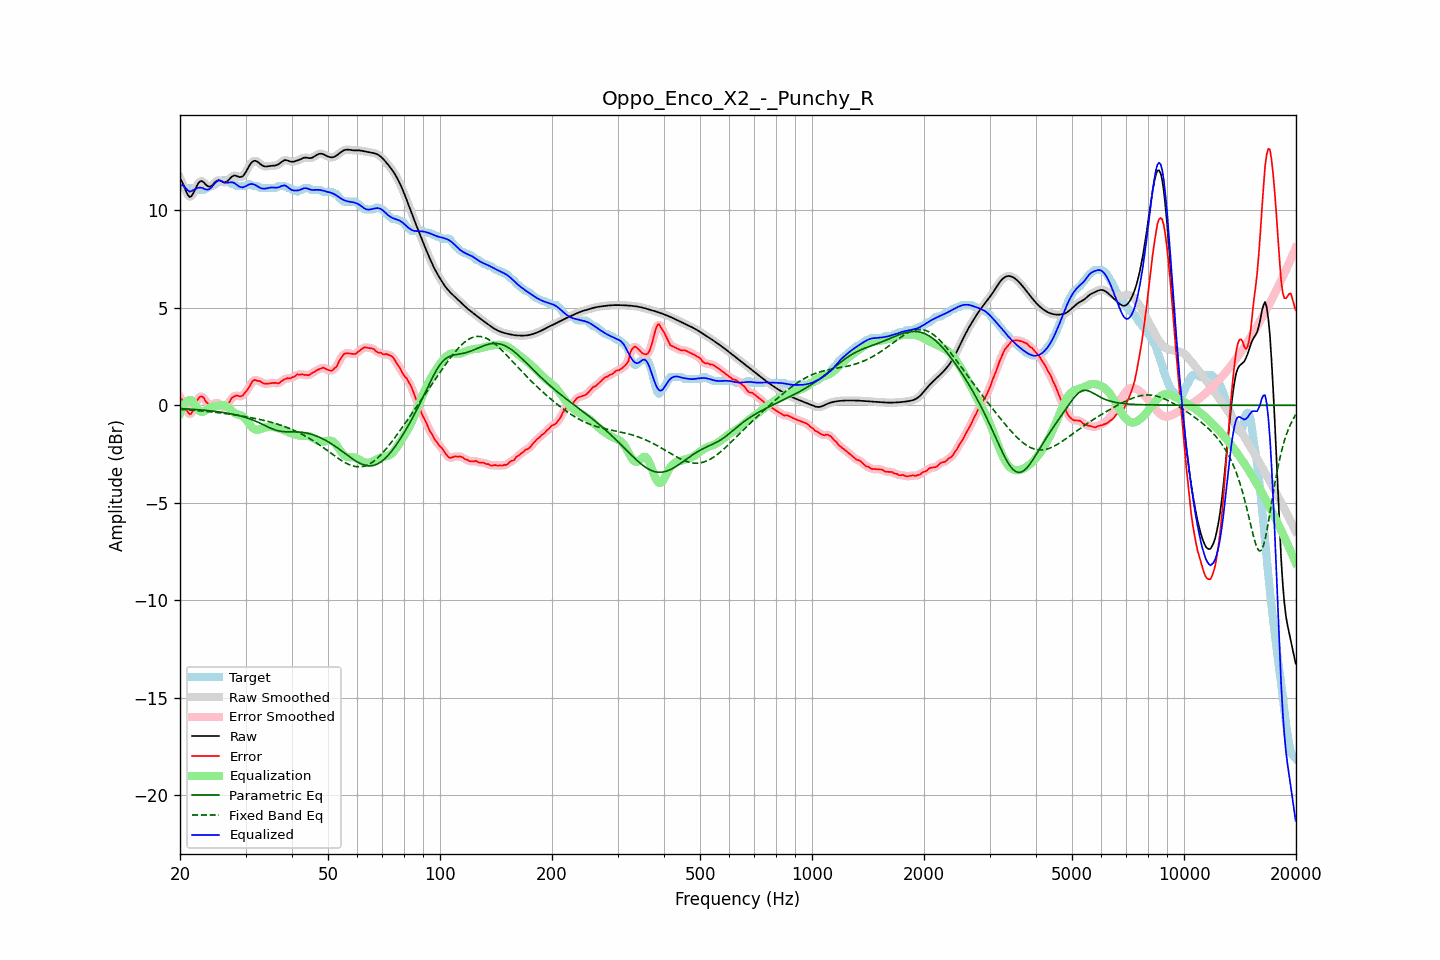

Source data for this figure (header and first rows):
frequency, raw, error, smoothed, error_smoothed, equalization, parametric_eq, fixed_band_eq, equalized_raw, equalized_smoothed, target
20.00, 11.65, 0.40, 11.68, 0.44, -0.43, -0.17, -0.21, 11.23, 11.25, 11.25
20.20, 11.51, 0.31, 11.49, 0.29, -0.23, -0.17, -0.21, 11.28, 11.26, 11.20
20.40, 11.34, 0.19, 11.30, 0.13, -0.06, -0.18, -0.22, 11.28, 11.24, 11.15
20.61, 11.13, -0.02, 11.13, -0.02, 0.07, -0.18, -0.23, 11.20, 11.20, 11.15
20.81, 10.93, -0.22, 10.93, -0.21, 0.17, -0.19, -0.23, 11.10, 11.11, 11.15
21.02, 10.78, -0.37, 10.78, -0.38, 0.24, -0.19, -0.24, 11.02, 11.02, 11.15
21.23, 10.69, -0.46, 10.71, -0.45, 0.27, -0.20, -0.24, 10.96, 10.98, 11.15
21.44, 10.72, -0.43, 10.73, -0.41, 0.27, -0.20, -0.25, 10.99, 11.00, 11.15
21.66, 10.85, -0.28, 10.84, -0.28, 0.19, -0.21, -0.26, 11.04, 11.03, 11.13
21.87, 11.00, -0.06, 11.00, -0.08, 0.07, -0.21, -0.26, 11.07, 11.07, 11.06
22.09, 11.18, 0.12, 11.18, 0.12, -0.06, -0.22, -0.27, 11.12, 11.12, 11.05
22.31, 11.34, 0.29, 11.34, 0.29, -0.19, -0.23, -0.28, 11.15, 11.15, 11.05
22.54, 11.46, 0.40, 11.45, 0.40, -0.29, -0.23, -0.28, 11.17, 11.17, 11.05
22.76, 11.51, 0.46, 11.50, 0.46, -0.34, -0.24, -0.29, 11.17, 11.16, 11.05
22.99, 11.49, 0.44, 11.48, 0.43, -0.34, -0.25, -0.30, 11.15, 11.14, 11.05
23.22, 11.42, 0.36, 11.42, 0.34, -0.31, -0.25, -0.30, 11.11, 11.11, 11.06
23.45, 11.33, 0.20, 11.34, 0.22, -0.25, -0.26, -0.31, 11.08, 11.08, 11.14
23.69, 11.26, 0.11, 11.26, 0.10, -0.19, -0.27, -0.32, 11.07, 11.07, 11.15
23.92, 11.22, 0.03, 11.22, 0.03, -0.14, -0.28, -0.33, 11.08, 11.09, 11.18
24.16, 11.23, -0.01, 11.24, 0.01, -0.10, -0.29, -0.34, 11.13, 11.14, 11.24
24.40, 11.29, 0.04, 11.30, 0.04, -0.07, -0.30, -0.35, 11.22, 11.22, 11.25
24.65, 11.38, 0.09, 11.38, 0.08, -0.06, -0.30, -0.35, 11.33, 11.32, 11.29
24.89, 11.47, 0.12, 11.46, 0.11, -0.05, -0.31, -0.36, 11.42, 11.42, 11.35
25.14, 11.52, 0.11, 11.52, 0.12, -0.03, -0.32, -0.37, 11.49, 11.49, 11.41
25.39, 11.56, 0.10, 11.54, 0.10, -0.02, -0.34, -0.38, 11.54, 11.53, 11.45
25.65, 11.53, 0.06, 11.53, 0.04, -0.00, -0.35, -0.39, 11.52, 11.52, 11.46
25.91, 11.49, -0.04, 11.49, -0.04, 0.01, -0.36, -0.40, 11.50, 11.50, 11.53
26.16, 11.44, -0.11, 11.45, -0.09, 0.01, -0.37, -0.41, 11.46, 11.46, 11.55
26.43, 11.43, -0.11, 11.44, -0.09, -0.01, -0.38, -0.42, 11.42, 11.43, 11.55
26.69, 11.47, -0.01, 11.47, -0.03, -0.05, -0.40, -0.43, 11.42, 11.42, 11.48
26.96, 11.53, 0.08, 11.54, 0.08, -0.11, -0.41, -0.45, 11.42, 11.43, 11.45
27.23, 11.63, 0.18, 11.63, 0.21, -0.19, -0.43, -0.46, 11.44, 11.44, 11.44
27.50, 11.71, 0.36, 11.71, 0.32, -0.27, -0.44, -0.47, 11.45, 11.44, 11.35
27.77, 11.77, 0.42, 11.77, 0.42, -0.34, -0.46, -0.48, 11.43, 11.43, 11.35
28.05, 11.80, 0.46, 11.79, 0.48, -0.40, -0.48, -0.49, 11.40, 11.39, 11.34
28.33, 11.77, 0.50, 11.77, 0.49, -0.44, -0.50, -0.51, 11.33, 11.33, 11.27
28.62, 11.75, 0.49, 11.75, 0.49, -0.47, -0.51, -0.52, 11.27, 11.27, 11.25
28.90, 11.71, 0.46, 11.72, 0.47, -0.50, -0.54, -0.53, 11.22, 11.22, 11.25
29.19, 11.72, 0.47, 11.72, 0.47, -0.52, -0.56, -0.55, 11.20, 11.19, 11.25
29.48, 11.75, 0.49, 11.76, 0.51, -0.57, -0.58, -0.56, 11.18, 11.19, 11.25
29.78, 11.85, 0.60, 11.85, 0.59, -0.64, -0.60, -0.57, 11.21, 11.21, 11.25
30.08, 11.97, 0.71, 11.98, 0.69, -0.73, -0.63, -0.59, 11.25, 11.25, 11.27
30.38, 12.13, 0.80, 12.13, 0.81, -0.84, -0.66, -0.60, 11.29, 11.29, 11.33
30.68, 12.28, 0.93, 12.28, 0.94, -0.95, -0.69, -0.62, 11.34, 11.33, 11.35
30.99, 12.41, 1.07, 12.41, 1.08, -1.05, -0.72, -0.63, 11.36, 11.35, 11.34
31.30, 12.50, 1.22, 12.50, 1.21, -1.14, -0.75, -0.65, 11.35, 11.35, 11.27
31.61, 12.54, 1.29, 12.54, 1.28, -1.21, -0.78, -0.67, 11.33, 11.33, 11.25
31.93, 12.55, 1.29, 12.54, 1.29, -1.25, -0.82, -0.68, 11.30, 11.29, 11.25
32.24, 12.51, 1.25, 12.51, 1.28, -1.26, -0.85, -0.70, 11.25, 11.25, 11.25
32.57, 12.45, 1.25, 12.45, 1.25, -1.25, -0.89, -0.72, 11.20, 11.20, 11.20
32.89, 12.38, 1.23, 12.38, 1.21, -1.23, -0.93, -0.74, 11.15, 11.16, 11.15
33.22, 12.32, 1.17, 12.32, 1.17, -1.19, -0.97, -0.75, 11.13, 11.13, 11.15
33.55, 12.27, 1.12, 12.28, 1.13, -1.16, -1.01, -0.77, 11.11, 11.12, 11.15
33.89, 12.26, 1.10, 12.26, 1.11, -1.14, -1.05, -0.79, 11.12, 11.12, 11.15
34.23, 12.26, 1.10, 12.26, 1.10, -1.12, -1.09, -0.81, 11.13, 11.13, 11.15
34.57, 12.27, 1.12, 12.27, 1.12, -1.12, -1.12, -0.84, 11.15, 11.15, 11.15
34.92, 12.28, 1.13, 12.28, 1.13, -1.11, -1.16, -0.86, 11.17, 11.17, 11.15
35.27, 12.29, 1.14, 12.29, 1.14, -1.11, -1.20, -0.88, 11.18, 11.18, 11.15
35.62, 12.30, 1.15, 12.30, 1.15, -1.12, -1.23, -0.90, 11.18, 11.18, 11.15
35.97, 12.30, 1.15, 12.31, 1.14, -1.13, -1.26, -0.93, 11.17, 11.17, 11.15
... 635 more rows
